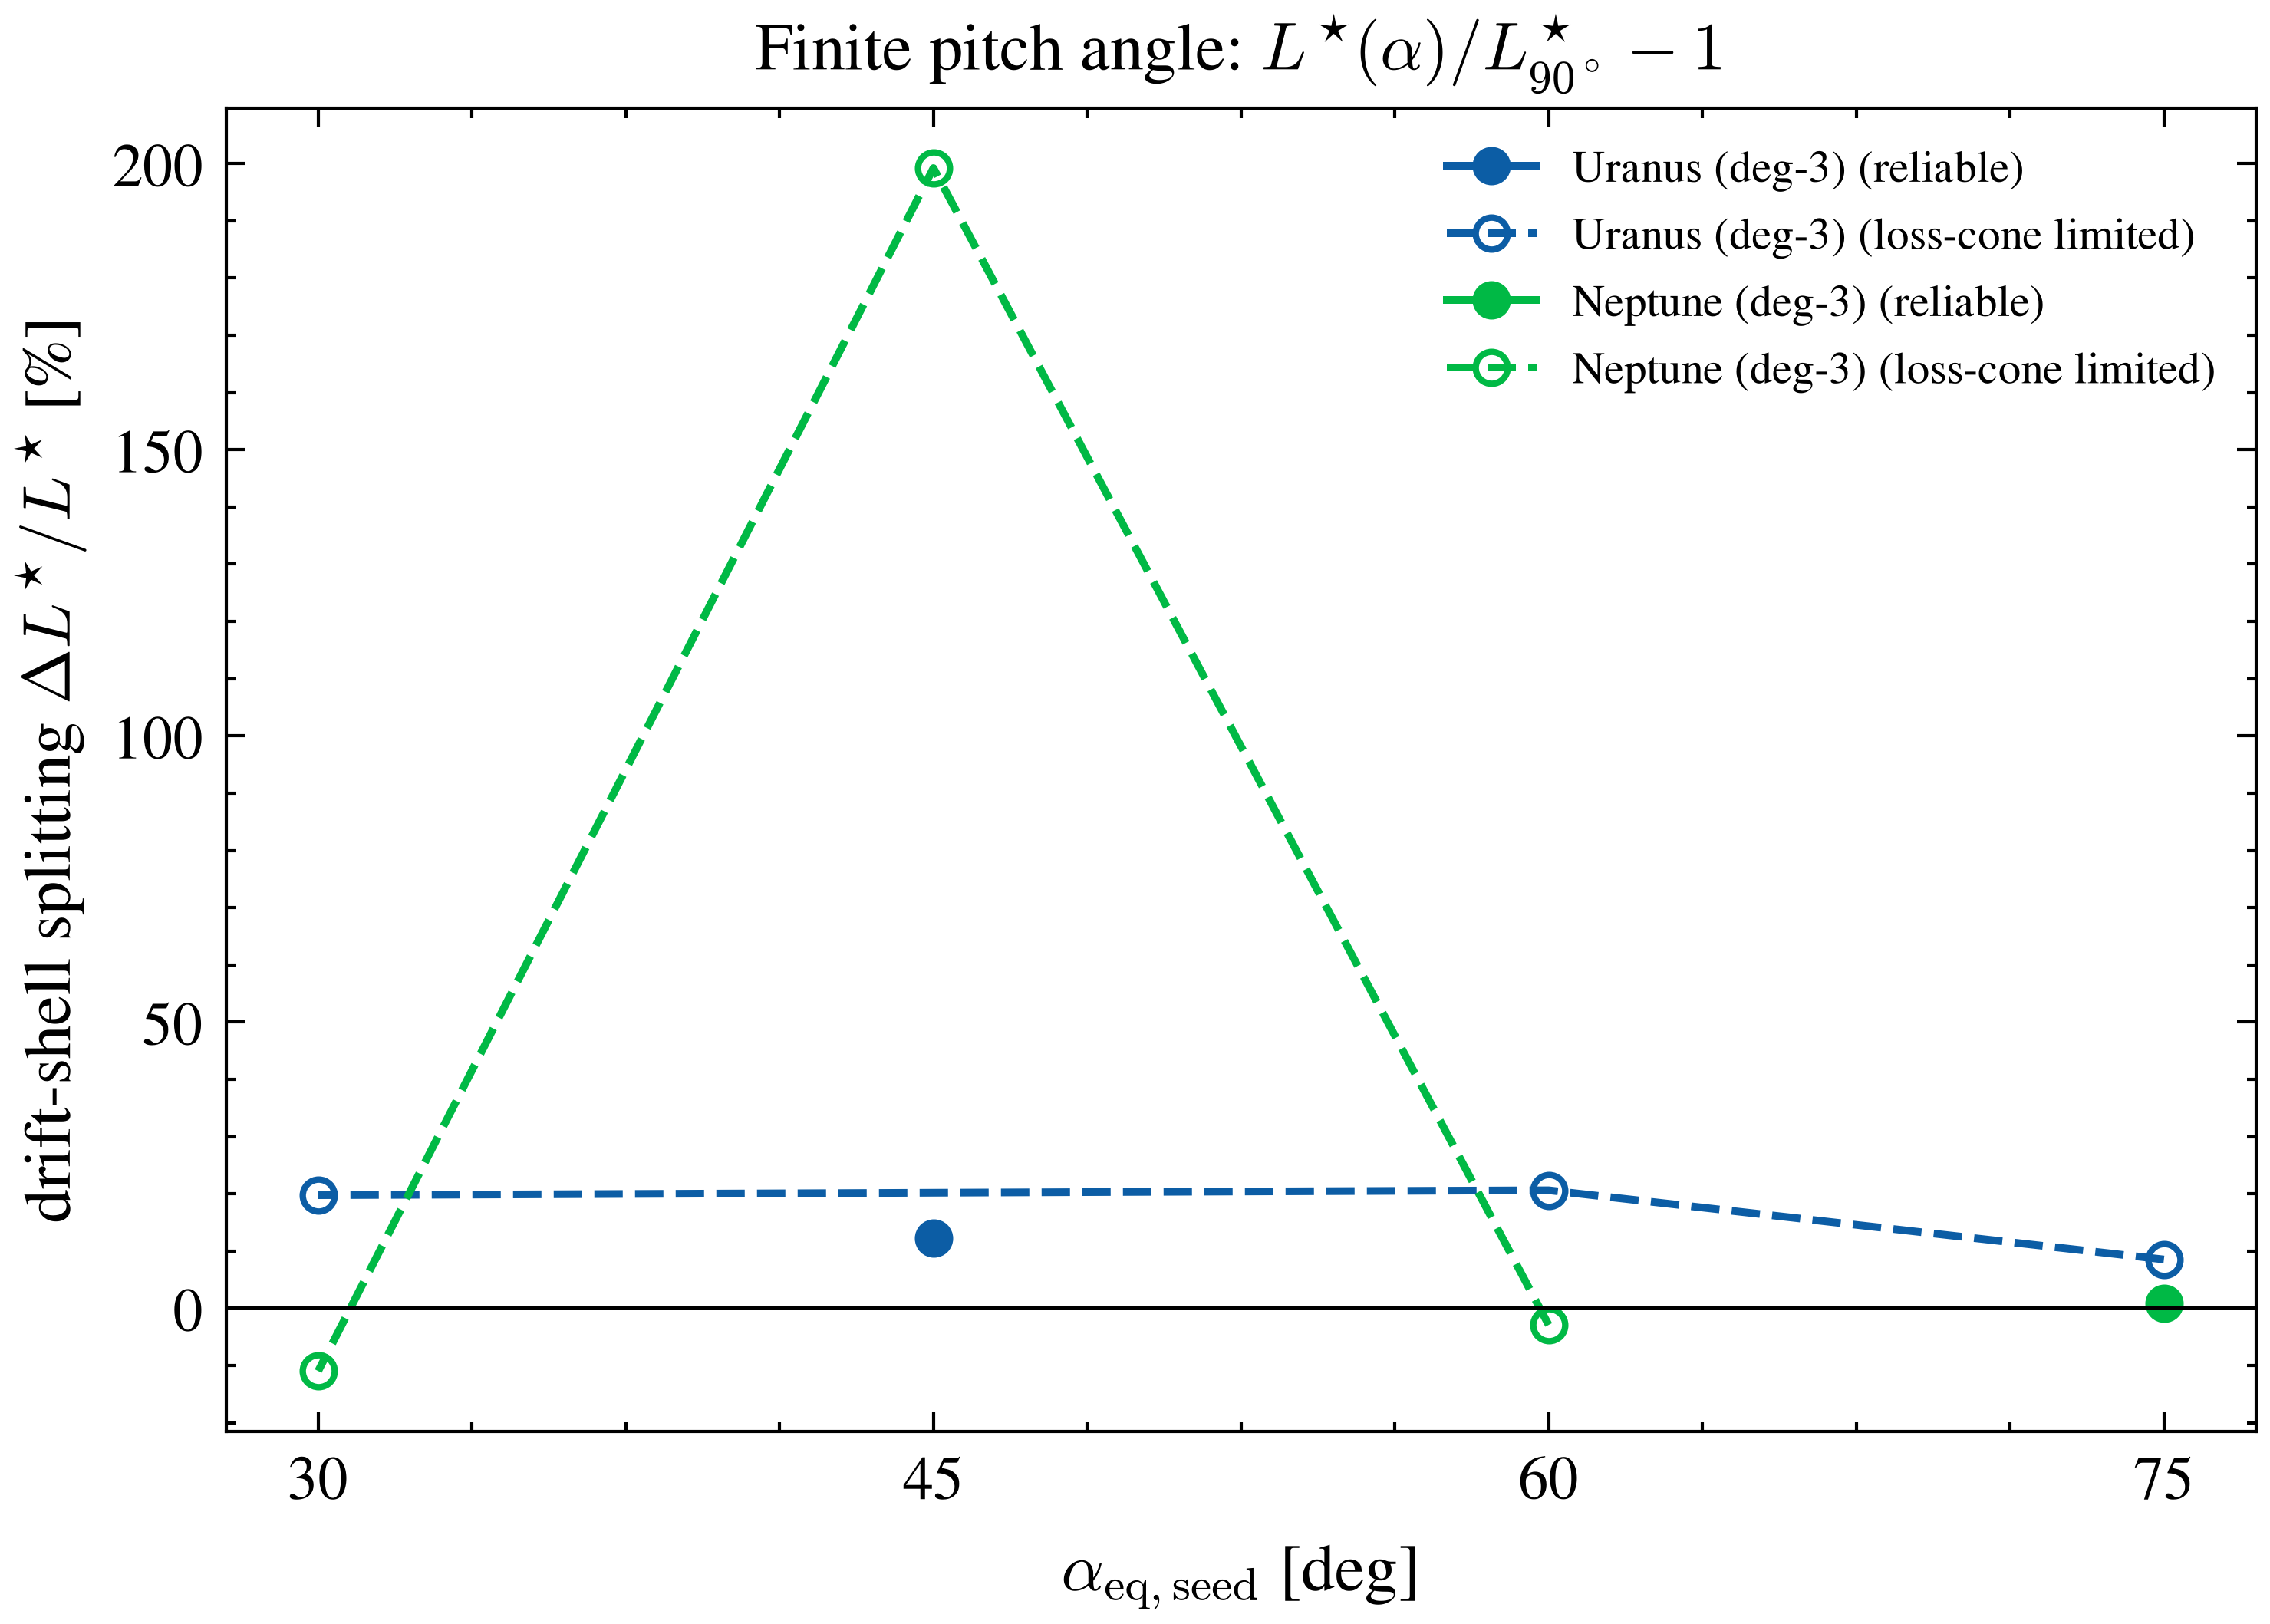

The script that saved this image:
"""Fig. 4: Drift-shell splitting vs equatorial pitch angle (Phi conservation
tests, finite-alpha guiding-center integration).

Reliable points (filled): complete drift shells with good longitude
coverage. Loss-cone-limited points (hollow): coverage <90%, mirror
overshoot >10%, or B_eq swing >100% along the drift; upper-bound only.

Output: paper2_figs/fig03_split_vs_alpha.png / .pdf
"""
import os
import numpy as np

from figstyle import setup, DOUBLE

_HERE = os.path.dirname(os.path.abspath(__file__))
_DATA = os.path.join(_HERE, '..', 'paper2_data')


def main():
    plt = setup(DOUBLE)
    fig, ax = plt.subplots(figsize=(5.2, 3.8))
    for i, (case, name) in enumerate([('uranus_g3', 'Uranus (deg-3)'),
                                      ('neptune_g3', 'Neptune (deg-3)')]):
        z = np.load(os.path.join(_DATA, f'fascan_{case}.npz'))
        a, s = z['alpha'], z['split'] * 100.0
        lim = z['limited']
        ax.plot(a[~lim], s[~lim], 'o-', ms=5, color=f'C{i}',
                label=name + ' (reliable)')
        ax.plot(a[lim], s[lim], 'o--', ms=5, mfc='none', color=f'C{i}',
                label=name + ' (loss-cone limited)')
    ax.axhline(0, color='k', lw=0.6)
    ax.set_xlabel(r'$\alpha_{\rm eq,seed}$ [deg]')
    ax.set_ylabel(r'drift-shell splitting $\Delta L^{\star}/L^{\star}$ [%]')
    ax.set_title(r'Finite pitch angle: $L^{\star}(\alpha)/L^{\star}_{90^\circ}-1$')
    ax.legend(fontsize=7, loc='best')
    ax.set_xticks([30, 45, 60, 75])
    fig.tight_layout()
    fig.savefig('fig03_split_vs_alpha.png')
    fig.savefig('fig03_split_vs_alpha.pdf')
    print('saved fig03_split_vs_alpha.png/.pdf')


if __name__ == '__main__':
    main()
